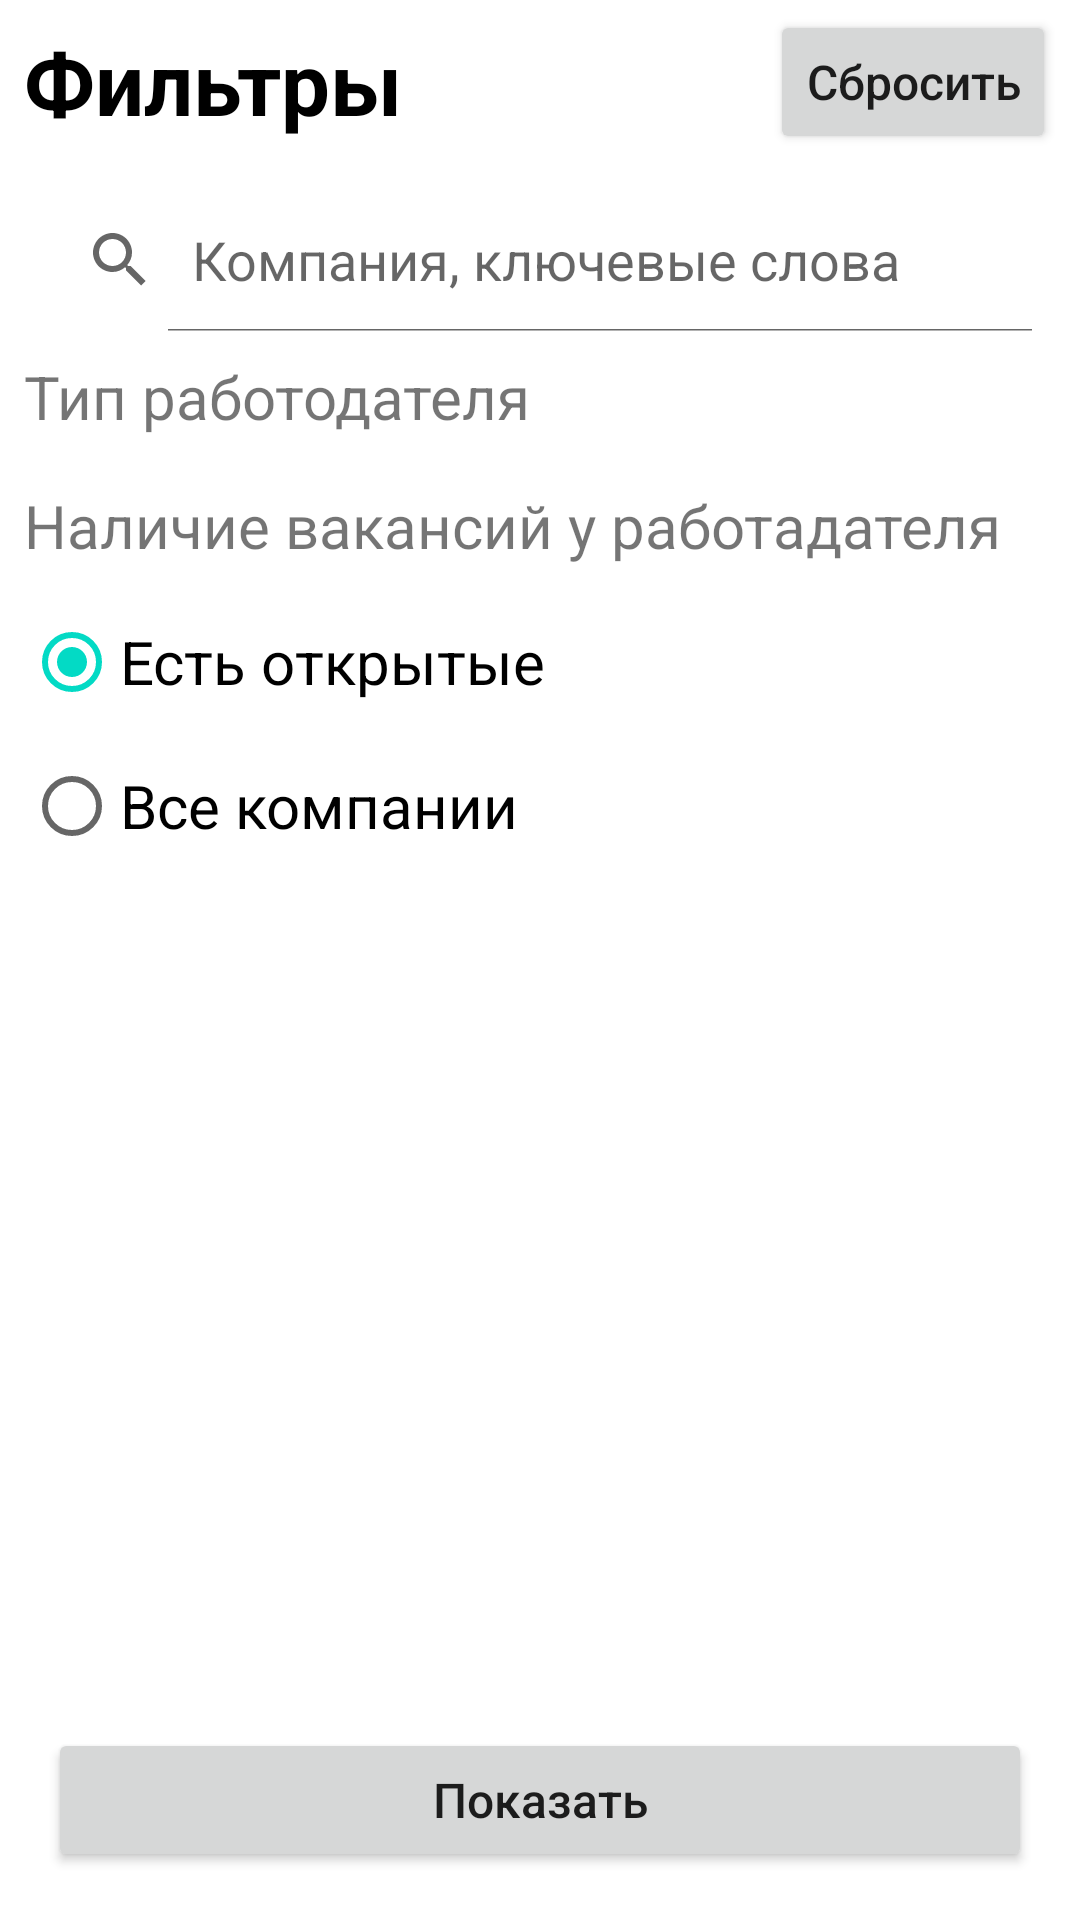

Reconstruct the res/layout file that produces this screen, plus the resources it refers to.
<!-- AndroidManifest.xml: application theme Theme.Employers -->
<!-- res/layout/fragment_filters.xml -->
<?xml version="1.0" encoding="utf-8"?>
<androidx.constraintlayout.widget.ConstraintLayout xmlns:android="http://schemas.android.com/apk/res/android"
    android:layout_width="match_parent"
    android:layout_height="match_parent"
    xmlns:app="http://schemas.android.com/apk/res-auto">

    <TextView
        android:id="@+id/tvTextFilters"
        android:layout_height="wrap_content"
        android:layout_width="wrap_content"
        app:layout_constraintStart_toStartOf="parent"
        android:layout_margin="8dp"
        app:layout_constraintTop_toTopOf="parent"
        android:text="@string/textFilters"
        android:textSize="29sp"
        android:textColor="@color/black"
        android:textStyle="bold"
        />

    <Button
        android:id="@+id/btnReset"
        android:layout_width="wrap_content"
        android:layout_height="wrap_content"
        android:text="@string/textReset"
        android:textSize="16sp"
        android:textAllCaps="false"
        android:layout_margin="8dp"
        app:layout_constraintEnd_toEndOf="parent"
        app:layout_constraintTop_toTopOf="@id/tvTextFilters"
        app:layout_constraintBottom_toBottomOf="@id/tvTextFilters"
        />

    <SearchView
        android:id="@+id/searchView"
        android:layout_width="match_parent"
        android:layout_height="wrap_content"
        android:queryHint="@string/textSearchHint"
        android:iconifiedByDefault="false"
        android:layout_marginStart="8dp"
        android:layout_marginTop="16dp"
        android:layout_marginEnd="8dp"
        app:layout_constraintEnd_toStartOf="parent"
        app:layout_constraintStart_toStartOf="parent"
        app:layout_constraintTop_toBottomOf="@id/tvTextFilters"
        />

    <TextView
        android:id="@+id/tvTextEmployers"
        android:layout_width="wrap_content"
        android:layout_height="wrap_content"
        android:layout_margin="8dp"
        app:layout_constraintStart_toStartOf="parent"
        app:layout_constraintTop_toBottomOf="@id/searchView"
        android:text="@string/textTypeEmployer"
        android:textSize="20sp"
        />

    <LinearLayout
        android:id="@+id/llTypeEmployers"
        android:layout_width="match_parent"
        android:layout_height="wrap_content"
        android:orientation="vertical"
        android:layout_margin="8dp"
        app:layout_constraintStart_toStartOf="parent"
        app:layout_constraintEnd_toEndOf="parent"
        app:layout_constraintTop_toBottomOf="@id/tvTextEmployers"
        />

    <TextView
        android:id="@+id/tvTextHaveVacancy"
        android:layout_width="wrap_content"
        android:layout_height="wrap_content"
        android:layout_margin="8dp"
        app:layout_constraintStart_toStartOf="parent"
        app:layout_constraintTop_toBottomOf="@id/llTypeEmployers"
        android:text="@string/textHaveVacancy"
        android:textSize="20sp"
        />

    <RadioGroup
        android:id="@+id/radioGroupChoiceVacancy"
        android:layout_width="match_parent"
        android:layout_height="wrap_content"
        android:layout_marginTop="24dp"
        android:layout_margin="8dp"
        app:layout_constraintStart_toStartOf="parent"
        app:layout_constraintEnd_toEndOf="parent"
        app:layout_constraintTop_toBottomOf="@id/tvTextHaveVacancy"
        >

        <RadioButton
            android:id="@+id/radioButtonHasVacancy"
            android:layout_width="wrap_content"
            android:layout_height="wrap_content"
            android:checked="true"
            android:textSize="20sp"
            android:text="@string/textHasVacancy" />

        <RadioButton
            android:id="@+id/radioButtonAllCompany"
            android:layout_width="wrap_content"
            android:layout_height="wrap_content"
            android:text="@string/textAllCompany"
            android:textSize="20sp"
            />

    </RadioGroup>

    <Button
        android:id="@+id/btnShow"
        android:layout_width="match_parent"
        android:layout_height="wrap_content"
        android:text="@string/textShow"
        android:textSize="16sp"
        android:textAllCaps="false"
        app:layout_constraintEnd_toEndOf="parent"
        app:layout_constraintStart_toStartOf="parent"
        android:layout_marginStart="16dp"
        android:layout_marginEnd="16dp"
        android:layout_marginBottom="16dp"
        app:layout_constraintBottom_toBottomOf="parent"
        />

</androidx.constraintlayout.widget.ConstraintLayout>
<!-- resources referenced by this layout -->
<resources>
  <color name="black">#FF000000</color>
  <string name="textAllCompany">Все компании</string>
  <string name="textFilters">Фильтры</string>
  <string name="textHasVacancy">Есть открытые</string>
  <string name="textHaveVacancy">Наличие вакансий у работадателя</string>
  <string name="textReset">Сбросить</string>
  <string name="textSearchHint">Компания, ключевые слова</string>
  <string name="textShow">Показать</string>
  <string name="textTypeEmployer">Тип работодателя</string>
  <style name="Theme.Employers" parent="Theme.MaterialComponents.Light.NoActionBar">
          
          <item name="colorPrimary">@color/purple_500</item>
          <item name="colorPrimaryVariant">@color/purple_700</item>
          <item name="colorOnPrimary">@color/white</item>
          
          <item name="colorSecondary">@color/teal_200</item>
          <item name="colorSecondaryVariant">@color/teal_700</item>
          <item name="colorOnSecondary">@color/black</item>
          
          <item name="android:statusBarColor" tools:targetApi="l">?attr/colorPrimaryVariant</item>
          
      </style>
  <color name="purple_500">#FF6200EE</color>
  <color name="purple_700">#FF3700B3</color>
  <color name="white">#FFFFFFFF</color>
  <color name="teal_200">#FF03DAC5</color>
  <color name="teal_700">#FF018786</color>
</resources>
